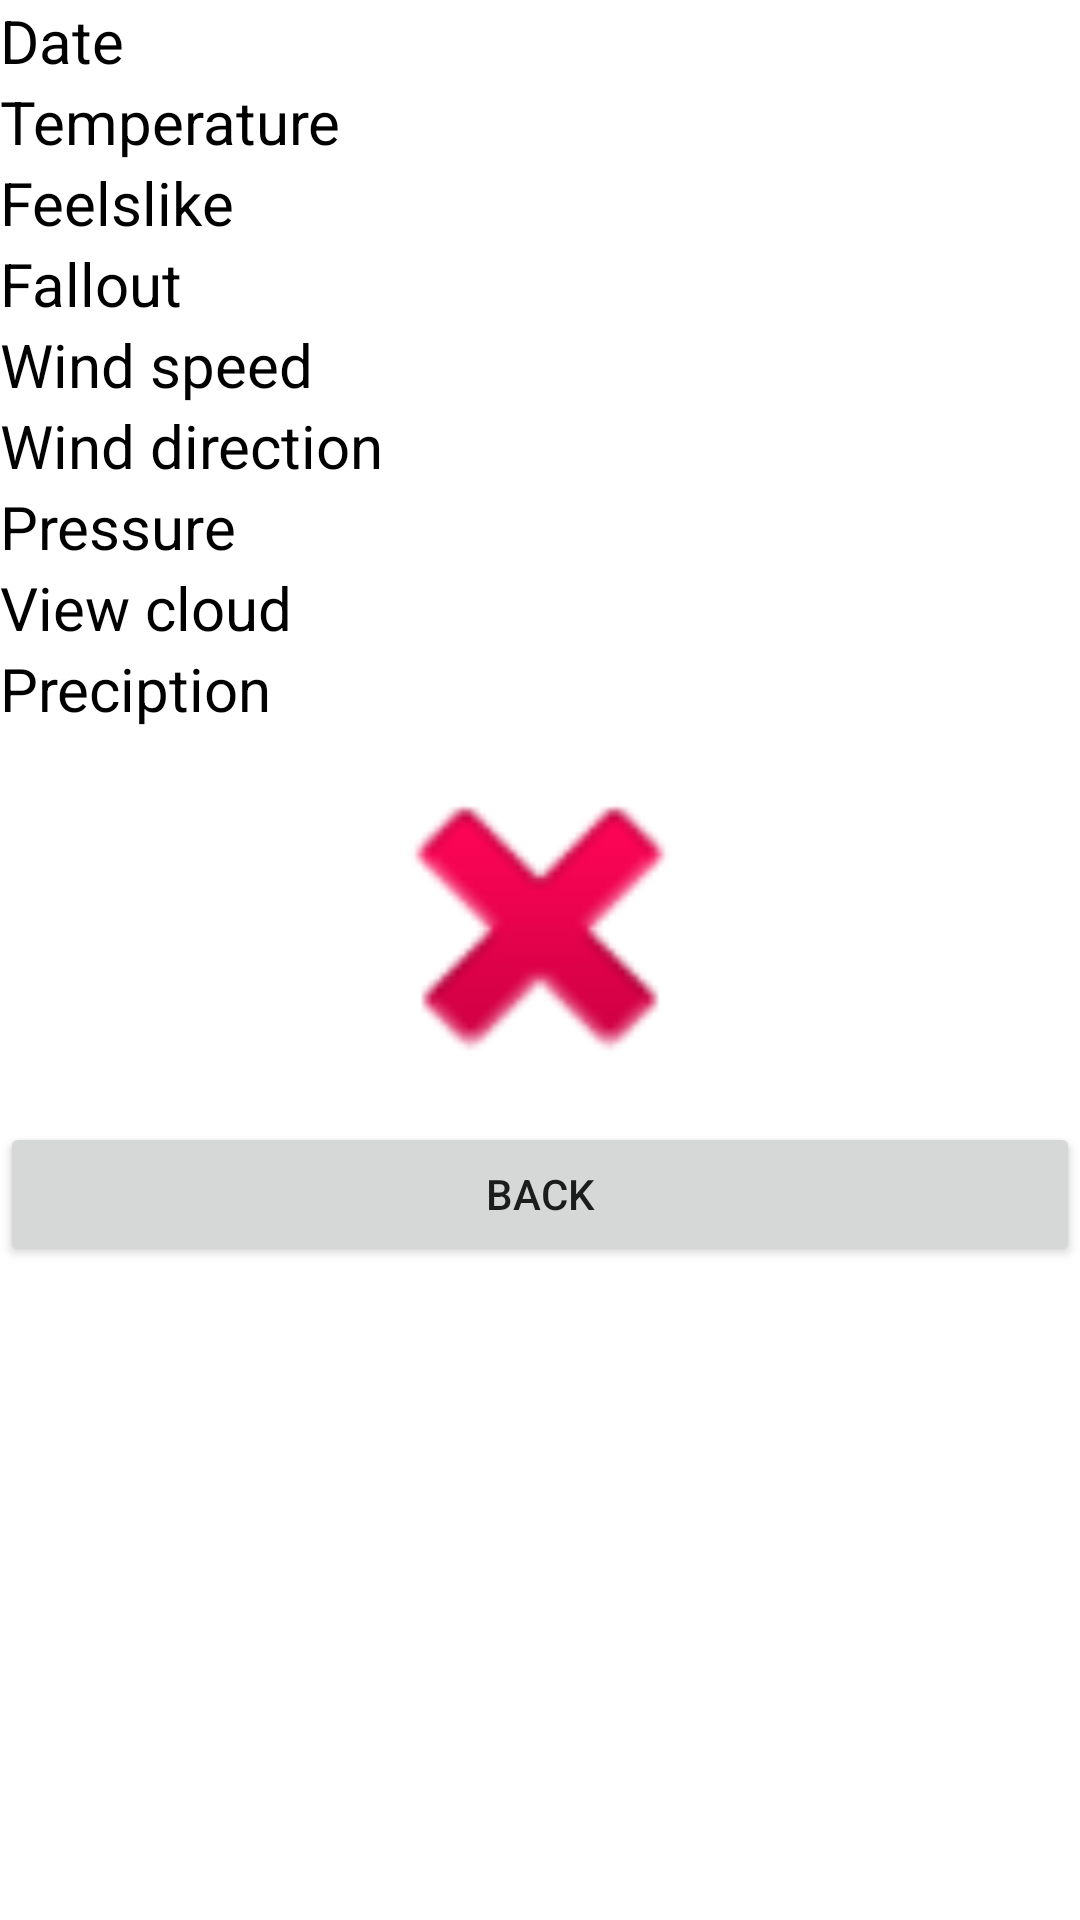

This screen was rendered from an Android layout file. Write that file and the resources it references.
<!-- AndroidManifest.xml: application theme Theme.WeatherSan -->
<!-- res/layout/activity_sub.xml -->
<?xml version="1.0" encoding="utf-8"?>
<LinearLayout xmlns:android="http://schemas.android.com/apk/res/android"
    xmlns:app="http://schemas.android.com/apk/res-auto"
    xmlns:tools="http://schemas.android.com/tools"
    android:layout_width="match_parent"
    android:layout_height="match_parent"
    tools:context=".SubActivity">

    <LinearLayout
        android:layout_width="match_parent"
        android:layout_height="match_parent"
        android:orientation="vertical">

        <LinearLayout
            android:layout_width="match_parent"
            android:layout_height="wrap_content"
            android:layout_weight="0"
            android:orientation="horizontal">

            <TextView
                android:id="@+id/twDate"
                android:layout_width="150dp"
                android:layout_height="wrap_content"
                android:layout_weight="0"
                android:text="@string/DateString"
                android:textColor="@color/black"
                android:textSize="20sp" />

            <TextView
                android:id="@+id/date"
                android:layout_width="wrap_content"
                android:layout_height="wrap_content"
                android:layout_weight="0"
                android:gravity="center|center_vertical"
                android:textColor="@android:color/darker_gray"
                android:textSize="20sp" />
        </LinearLayout>

        <LinearLayout
            android:layout_width="match_parent"
            android:layout_height="wrap_content"
            android:layout_weight="0"
            android:orientation="horizontal">

            <TextView
                android:id="@+id/twTemperature"
                android:layout_width="150dp"
                android:layout_height="wrap_content"
                android:layout_weight="0"
                android:text="@string/TemperatureString"
                android:textColor="@color/black"
                android:textSize="20sp" />

            <TextView
                android:id="@+id/temp"
                android:layout_width="wrap_content"
                android:layout_height="wrap_content"
                android:layout_weight="0"
                android:gravity="center|center_vertical"
                android:textColor="@android:color/darker_gray"
                android:textSize="20sp" />

        </LinearLayout>

        <LinearLayout
            android:layout_width="match_parent"
            android:layout_height="wrap_content"
            android:layout_weight="0"
            android:orientation="horizontal">

            <TextView
                android:id="@+id/twFeelslike"
                android:layout_width="150dp"
                android:layout_height="wrap_content"
                android:layout_weight="0"
                android:text="@string/FeelslikeString"
                android:textColor="@color/black"
                android:textSize="20sp" />

            <TextView
                android:id="@+id/feelslike"
                android:layout_width="wrap_content"
                android:layout_height="wrap_content"
                android:layout_weight="0"
                android:gravity="center|center_vertical"
                android:textColor="@android:color/darker_gray"
                android:textSize="20sp" />

        </LinearLayout>

        <LinearLayout
            android:layout_width="match_parent"
            android:layout_height="wrap_content"
            android:layout_weight="0"
            android:orientation="horizontal">

            <TextView
                android:id="@+id/twFallout"
                android:layout_width="150dp"
                android:layout_height="wrap_content"
                android:layout_weight="0"
                android:text="@string/FalloutString"
                android:textColor="@color/black"
                android:textSize="20sp" />

            <TextView
                android:id="@+id/fallout"
                android:layout_width="wrap_content"
                android:layout_height="wrap_content"
                android:layout_weight="0"
                android:gravity="center|center_vertical"
                android:textColor="@android:color/darker_gray"
                android:textSize="20sp" />
        </LinearLayout>

        <LinearLayout
            android:layout_width="match_parent"
            android:layout_height="wrap_content"
            android:layout_weight="0"
            android:orientation="horizontal">

            <TextView
                android:id="@+id/twWindKmh"
                android:layout_width="150dp"
                android:layout_height="wrap_content"
                android:layout_weight="0"
                android:text="@string/WindKmh"
                android:textColor="@color/black"
                android:textSize="20sp" />

            <TextView
                android:id="@+id/windspeed"
                android:layout_width="wrap_content"
                android:layout_height="wrap_content"
                android:layout_weight="0"
                android:gravity="center|center_vertical"
                android:textColor="@android:color/darker_gray"
                android:textSize="20sp" />
        </LinearLayout>

        <LinearLayout
            android:layout_width="match_parent"
            android:layout_height="wrap_content"
            android:layout_weight="0"
            android:orientation="horizontal">

            <TextView
                android:id="@+id/twWindDirection"
                android:layout_width="150dp"
                android:layout_height="wrap_content"
                android:layout_weight="0"
                android:text="@string/WindDirectionString"
                android:textColor="#000000"
                android:textSize="20sp" />

            <TextView
                android:id="@+id/winddirection"
                android:layout_width="wrap_content"
                android:layout_height="wrap_content"
                android:layout_weight="0"
                android:textColor="@android:color/darker_gray"
                android:textSize="20sp" />
        </LinearLayout>

        <LinearLayout
            android:layout_width="match_parent"
            android:layout_height="wrap_content"
            android:layout_weight="0"
            android:orientation="horizontal">

            <TextView
                android:id="@+id/twPressure"
                android:layout_width="150dp"
                android:layout_height="wrap_content"
                android:layout_weight="0"
                android:text="@string/PressureString"
                android:textColor="@color/black"
                android:textSize="20sp" />

            <TextView
                android:id="@+id/pressure"
                android:layout_width="wrap_content"
                android:layout_height="wrap_content"
                android:layout_weight="0"
                android:gravity="center|center_vertical"
                android:textColor="@android:color/darker_gray"
                android:textSize="20sp" />
        </LinearLayout>

        <LinearLayout
            android:layout_width="match_parent"
            android:layout_height="wrap_content"
            android:layout_weight="0"
            android:orientation="horizontal">

            <TextView
                android:id="@+id/twViewCloud"
                android:layout_width="150dp"
                android:layout_height="wrap_content"
                android:layout_weight="0"
                android:text="@string/ViewCloudString"
                android:textColor="@color/black"
                android:textSize="20sp" />

            <TextView
                android:id="@+id/cloud"
                android:layout_width="wrap_content"
                android:layout_height="wrap_content"
                android:layout_weight="0"
                android:gravity="center|center_vertical"
                android:textColor="@android:color/darker_gray"
                android:textSize="20sp" />
        </LinearLayout>

        <LinearLayout
            android:layout_width="match_parent"
            android:layout_height="wrap_content"
            android:layout_weight="0"
            android:orientation="horizontal">

            <TextView
                android:id="@+id/twPrecip"
                android:layout_width="150dp"
                android:layout_height="wrap_content"
                android:layout_weight="0"
                android:text="@string/PreciptionString"
                android:textColor="@color/black"
                android:textSize="20sp" />

            <TextView
                android:id="@+id/precip"
                android:layout_width="wrap_content"
                android:layout_height="wrap_content"
                android:layout_weight="0"
                android:gravity="center|center_vertical"
                android:textColor="@android:color/darker_gray"
                android:textSize="20sp" />
        </LinearLayout>

        <LinearLayout
            android:layout_width="match_parent"
            android:layout_height="wrap_content"
            android:layout_weight="0"
            android:orientation="vertical">

            <ImageView
                android:id="@+id/icon"
                android:layout_width="match_parent"
                android:layout_height="131dp"
                android:layout_weight="0"
                app:srcCompat="@android:drawable/ic_delete" />
        </LinearLayout>

        <Button
            android:id="@+id/button"
            android:layout_width="match_parent"
            android:layout_height="wrap_content"
            android:layout_weight="0"
            android:onClick="ClickBack"
            android:text="@string/Back" />

    </LinearLayout>
</LinearLayout>
<!-- resources referenced by this layout -->
<resources>
  <string name="Back">Back</string>
  <string name="DateString">Date</string>
  <string name="FalloutString">Fallout</string>
  <string name="FeelslikeString">Feelslike</string>
  <string name="PreciptionString">Preciption</string>
  <string name="PressureString">Pressure</string>
  <string name="TemperatureString">Temperature</string>
  <string name="ViewCloudString">View cloud</string>
  <string name="WindDirectionString">Wind direction</string>
  <string name="WindKmh">Wind speed</string>
  <style name="Theme.WeatherSan" parent="Theme.MaterialComponents.DayNight.DarkActionBar">
          
          <item name="colorPrimary">@color/purple_500</item>
          <item name="colorPrimaryVariant">@color/purple_700</item>
          <item name="colorOnPrimary">@color/white</item>
          
          <item name="colorSecondary">@color/teal_200</item>
          <item name="colorSecondaryVariant">@color/teal_700</item>
          <item name="colorOnSecondary">@color/black</item>
          
          <item name="android:statusBarColor" tools:targetApi="l">?attr/colorPrimaryVariant</item>
          
      </style>
  <!-- not gathered from this repository: default colours our renderer supplied (Android Studio template values) -->
  <color name="purple_500">#FF6200EE</color>
  <color name="purple_700">#FF3700B3</color>
  <color name="teal_200">#FF03DAC5</color>
  <color name="teal_700">#FF018786</color>
  <color name="black">#FF000000</color>
  <color name="white">#FFFFFFFF</color>
</resources>
